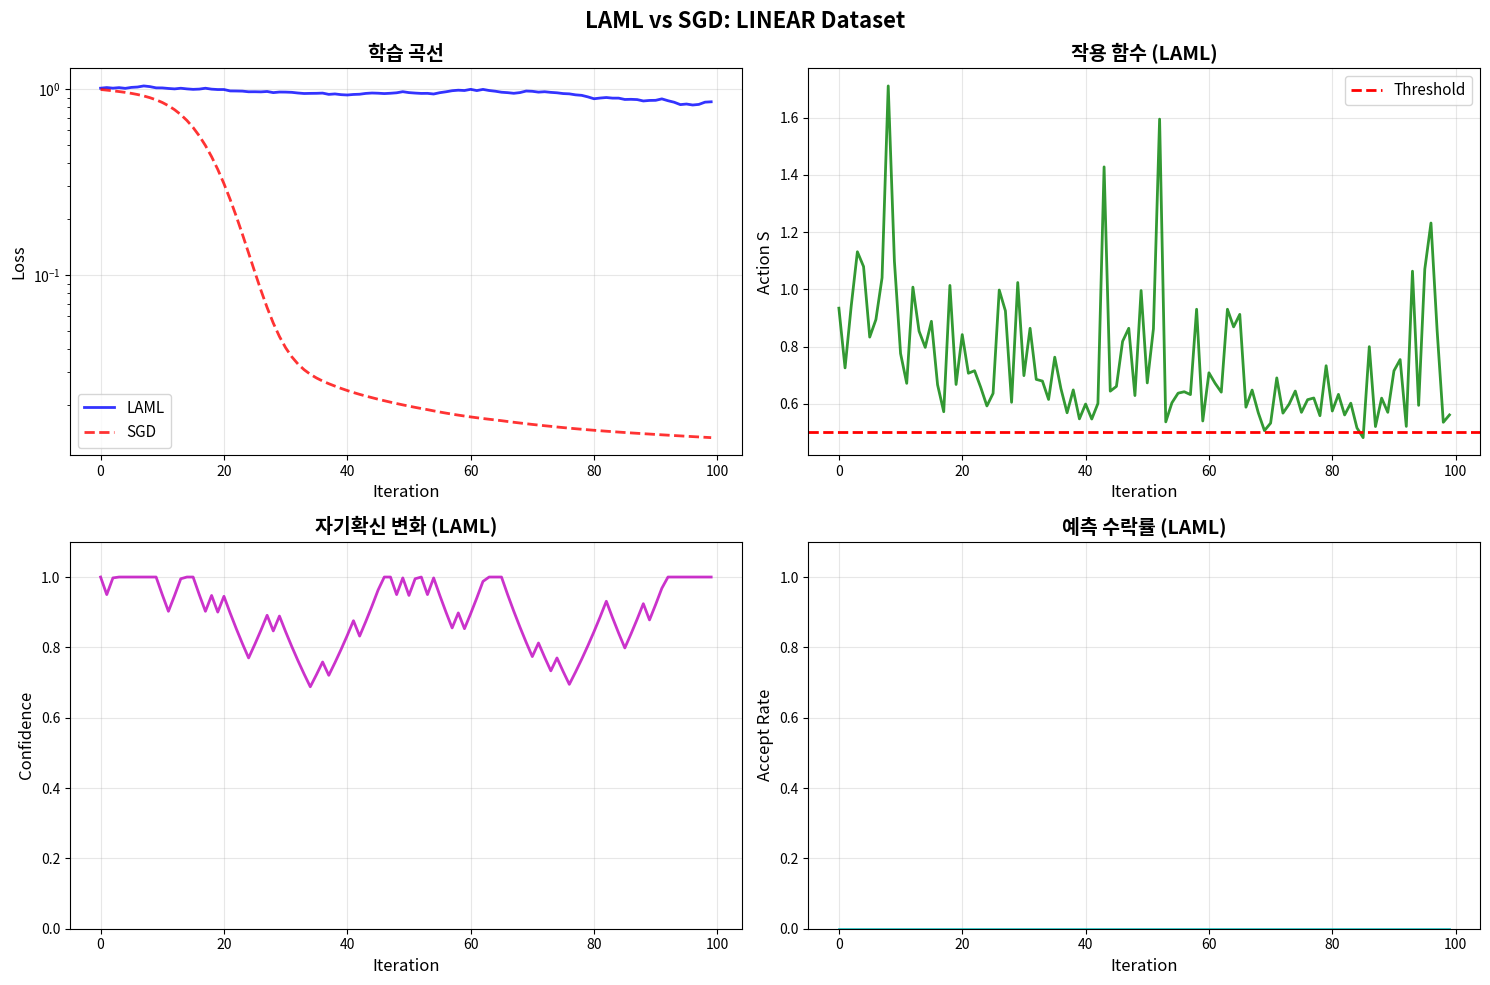

Reproduce this figure in Python. (Note: this script raises an exception after producing the figure.)
"""
LAML: Lagrangian Action Minimization Learning
==============================================

완전히 새로운 학습 패러다임 구현

핵심 아이디어:
1. 데이터 → 최종 가중치 예측 (메타 예측)
2. 시작 → 끝 최적 궤적 계산 (BVP)
3. 최소 작용 원리 만족 여부 검증
4. 불만족 시 탐색 및 보정
5. 강화학습식 랜덤성과 자기확신 조절
"""

import numpy as np
import matplotlib.pyplot as plt
from typing import Tuple, Dict
import time


class LightweightNN:
    """초경량 신경망 (4→6→1)"""

    def __init__(self, seed=None):
        if seed:
            np.random.seed(seed)

        # 작은 가중치로 초기화
        self.W1 = np.random.randn(4, 6) * 0.1
        self.b1 = np.zeros(6)
        self.W2 = np.random.randn(6, 1) * 0.1
        self.b2 = np.zeros(1)

    def forward(self, X):
        """순전파: ReLU 활성화"""
        self.X = X
        self.z1 = X @ self.W1 + self.b1
        self.a1 = np.maximum(0, self.z1)
        self.z2 = self.a1 @ self.W2 + self.b2
        return self.z2

    def loss(self, X, y):
        """MSE 손실"""
        pred = self.forward(X)
        return np.mean((pred - y) ** 2)

    def get_weights(self):
        """모든 가중치를 1D 벡터로"""
        return np.concatenate([
            self.W1.flatten(), self.b1,
            self.W2.flatten(), self.b2
        ])

    def set_weights(self, w):
        """1D 벡터에서 가중치 복원"""
        self.W1 = w[:24].reshape(4, 6)
        self.b1 = w[24:30]
        self.W2 = w[30:36].reshape(6, 1)
        self.b2 = w[36:37]

    def gradient(self, X, y):
        """역전파로 그래디언트 계산"""
        m = len(X)
        pred = self.forward(X)

        # 역전파
        dz2 = 2 * (pred - y) / m
        dW2 = self.a1.T @ dz2
        db2 = np.sum(dz2, axis=0)

        da1 = dz2 @ self.W2.T
        dz1 = da1 * (self.z1 > 0)
        dW1 = X.T @ dz1
        db1 = np.sum(dz1, axis=0)

        return np.concatenate([
            dW1.flatten(), db1,
            dW2.flatten(), db2
        ])


class MetaPredictor:
    """
    메타 예측기: 데이터 → 최종 가중치 예측

    실제로는 많은 학습 경험으로부터 학습된 모델이어야 하지만,
    여기서는 간단한 휴리스틱 사용
    """

    def predict(self, X, y, current_w, network):
        """
        데이터 특성으로부터 최종 가중치를 예측

        전략:
        1. 현재 gradient 방향 계산
        2. 데이터 분산을 고려한 step size
        3. 약간의 랜덤 탐색
        """
        # Gradient 방향
        grad = network.gradient(X, y)

        # 데이터 특성 기반 스케일
        y_std = np.std(y)
        scale = 2.0 * (1 + y_std)

        # 예측: 현재 + (gradient 반대 방향) + 탐색
        predicted = current_w - scale * grad
        predicted += np.random.randn(len(current_w)) * 0.3

        return predicted


class BVPSolver:
    """
    경계값 문제(BVP) 솔버: θ₀ → θ_T 최적 궤적 계산

    이상적으로는 Euler-Lagrange 방정식을 풀어야 하지만,
    여기서는 smoothstep 보간 사용 (계산 효율성)
    """

    def solve(self, theta_0, theta_T, steps=10):
        """Smoothstep 보간으로 부드러운 궤적 생성"""
        trajectory = []

        for i in range(steps):
            t = i / (steps - 1)
            # Smoothstep: 3t² - 2t³
            smooth = 3 * t**2 - 2 * t**3
            theta_t = theta_0 + smooth * (theta_T - theta_0)
            trajectory.append(theta_t)

        return np.array(trajectory)


class ActionCalculator:
    """
    작용(Action) 계산기

    S = ∫[½||θ̇||² + λL(θ)] dt

    - 운동 에너지: ½||θ̇||²  (변화의 빠르기)
    - 포텐셜: λL(θ)        (손실 함수)
    """

    def __init__(self, network, X, y, lambda_loss=1.0):
        self.net = network
        self.X = X
        self.y = y
        self.lambda_loss = lambda_loss

    def compute(self, trajectory):
        """궤적을 따라 작용 적분"""
        action = 0.0

        for i in range(len(trajectory) - 1):
            theta_t = trajectory[i]
            theta_next = trajectory[i + 1]

            # 속도: θ̇
            velocity = theta_next - theta_t
            kinetic = 0.5 * np.sum(velocity ** 2)

            # 손실
            self.net.set_weights(theta_t)
            loss = self.net.loss(self.X, self.y)
            potential = self.lambda_loss * loss

            # Lagrangian
            action += kinetic + potential

        return action / len(trajectory)


class LAMLOptimizer:
    """
    LAML 최적화기: 새로운 학습 패러다임

    알고리즘:
    1. 데이터 → 최종 가중치 예측
    2. 시작 → 끝 궤적 계산
    3. Action 검증
    4. 불만족 → 탐색 & 보정
    5. 만족 → 업데이트
    6. 랜덤성 + 자기확신 조절
    """

    def __init__(self, network,
                 action_threshold=0.5,
                 learning_rate=0.1,
                 explore_samples=8):
        self.net = network
        self.action_threshold = action_threshold
        self.lr = learning_rate
        self.explore_samples = explore_samples

        self.meta_predictor = MetaPredictor()
        self.bvp_solver = BVPSolver()

        # 추적
        self.history = {
            'loss': [],
            'action': [],
            'confidence': [],
            'accept_rate': []
        }
        self.confidence = 1.0  # 자기확신
        self.accepts = 0
        self.rejects = 0

    def train(self, X, y, max_iters=100, verbose=True):
        """LAML 학습 루프"""
        start = time.time()
        action_calc = ActionCalculator(self.net, X, y)

        for it in range(max_iters):
            # 1. 메타 예측: 데이터 → 최종 가중치
            theta_0 = self.net.get_weights()
            theta_pred = self.meta_predictor.predict(X, y, theta_0, self.net)

            # 2. BVP: 시작 → 끝 궤적
            traj = self.bvp_solver.solve(theta_0, theta_pred, steps=10)

            # 3. Action 계산
            action = action_calc.compute(traj)
            loss_before = self.net.loss(X, y)

            # 4. Action이 너무 크면 탐색 & 보정
            if action > self.action_threshold:
                theta_pred = self._explore_alternatives(
                    X, y, theta_0, theta_pred, action_calc
                )
                traj = self.bvp_solver.solve(theta_0, theta_pred, steps=10)
                action = action_calc.compute(traj)
                self.rejects += 1
            else:
                self.accepts += 1

            # 5. 궤적을 따라 업데이트
            step_size = self.lr * self.confidence
            direction = traj[1] - theta_0

            # 랜덤 탐색 추가 (강화학습 효과)
            noise = np.random.randn(len(theta_0)) * 0.02 * self.confidence
            theta_new = theta_0 + step_size * direction + noise

            self.net.set_weights(theta_new)
            loss_after = self.net.loss(X, y)

            # 6. 자기확신 조절
            if loss_after < loss_before:
                self.confidence = min(1.0, self.confidence * 1.05)
            else:
                self.confidence *= 0.95
                self.confidence = max(0.1, self.confidence)

            # 추적
            self.history['loss'].append(loss_after)
            self.history['action'].append(action)
            self.history['confidence'].append(self.confidence)
            accept_rate = self.accepts / (self.accepts + self.rejects + 1e-8)
            self.history['accept_rate'].append(accept_rate)

            if verbose and it % 10 == 0:
                print(f"[{it:3d}] Loss: {loss_after:.5f} | "
                      f"Action: {action:.4f} | "
                      f"Conf: {self.confidence:.3f} | "
                      f"Accept: {accept_rate:.2%}")

            # 조기 종료
            if action < self.action_threshold and loss_after < 0.01:
                if verbose:
                    print(f"\n✓ Converged at iteration {it}")
                break

        elapsed = time.time() - start
        return {
            'final_loss': self.history['loss'][-1],
            'iterations': len(self.history['loss']),
            'time': elapsed
        }

    def _explore_alternatives(self, X, y, theta_0, theta_current, action_calc):
        """
        Action이 높을 때 대안 탐색
        강화학습식 랜덤 탐색
        """
        best_theta = theta_current
        best_action = float('inf')

        for _ in range(self.explore_samples):
            # 랜덤 섭동
            noise = np.random.randn(len(theta_current)) * 0.3 * self.confidence
            candidate = theta_current + noise

            # 평가
            traj = self.bvp_solver.solve(theta_0, candidate, steps=10)
            action = action_calc.compute(traj)

            if action < best_action:
                best_action = action
                best_theta = candidate

        return best_theta


class SGDOptimizer:
    """비교를 위한 표준 SGD"""

    def __init__(self, network, learning_rate=0.1):
        self.net = network
        self.lr = learning_rate
        self.history = {'loss': []}

    def train(self, X, y, max_iters=100, verbose=False):
        """표준 gradient descent"""
        start = time.time()

        for it in range(max_iters):
            grad = self.net.gradient(X, y)
            w = self.net.get_weights()
            w -= self.lr * grad
            self.net.set_weights(w)

            loss = self.net.loss(X, y)
            self.history['loss'].append(loss)

            if verbose and it % 10 == 0:
                print(f"[{it:3d}] Loss: {loss:.5f}")

            if loss < 0.01:
                break

        elapsed = time.time() - start
        return {
            'final_loss': self.history['loss'][-1],
            'iterations': len(self.history['loss']),
            'time': elapsed
        }


def make_dataset(name='nonlinear', n=100):
    """테스트 데이터셋 생성"""
    np.random.seed(42)
    X = np.random.randn(n, 4)

    if name == 'linear':
        y = (X @ [1, -0.5, 0.3, 0.8]).reshape(-1, 1)
    elif name == 'nonlinear':
        y = (np.sin(X[:, 0]) + np.cos(X[:, 1]) * X[:, 2]).reshape(-1, 1)
    elif name == 'xor':
        y = ((X[:, 0] > 0) ^ (X[:, 1] > 0)).astype(float).reshape(-1, 1)

    # 정규화
    X = (X - X.mean(0)) / (X.std(0) + 1e-8)
    y = (y - y.mean()) / (y.std() + 1e-8)

    return X, y


def run_experiment(dataset_name='nonlinear'):
    """실험 실행: LAML vs SGD"""
    print(f"\n{'='*70}")
    print(f"실험: {dataset_name.upper()} 데이터셋")
    print(f"{'='*70}\n")

    X, y = make_dataset(dataset_name, n=100)
    print(f"데이터: X={X.shape}, y={y.shape}\n")

    # LAML
    print("1️⃣  LAML (Lagrangian Action Minimization Learning)")
    print("-" * 70)
    net_laml = LightweightNN(seed=42)
    opt_laml = LAMLOptimizer(net_laml, action_threshold=0.5, learning_rate=0.1)
    result_laml = opt_laml.train(X, y, max_iters=100, verbose=True)

    # SGD
    print(f"\n2️⃣  Standard SGD")
    print("-" * 70)
    net_sgd = LightweightNN(seed=42)
    opt_sgd = SGDOptimizer(net_sgd, learning_rate=0.1)
    result_sgd = opt_sgd.train(X, y, max_iters=100, verbose=True)

    # 비교
    print(f"\n{'='*70}")
    print("📊 결과 비교")
    print(f"{'='*70}")
    print(f"{'지표':<25} {'LAML':>20} {'SGD':>20}")
    print("-" * 70)
    print(f"{'최종 손실':<25} {result_laml['final_loss']:>20.6f} {result_sgd['final_loss']:>20.6f}")
    print(f"{'수렴 반복 횟수':<25} {result_laml['iterations']:>20d} {result_sgd['iterations']:>20d}")
    print(f"{'학습 시간 (초)':<25} {result_laml['time']:>20.4f} {result_sgd['time']:>20.4f}")

    improvement = (result_sgd['final_loss'] - result_laml['final_loss']) / result_sgd['final_loss'] * 100
    print(f"{'손실 개선율 (%)':<25} {improvement:>20.2f}")
    print("="*70)

    return {
        'laml': result_laml,
        'sgd': result_sgd,
        'laml_opt': opt_laml,
        'sgd_opt': opt_sgd,
        'dataset': dataset_name
    }


def plot_comparison(results):
    """결과 시각화"""
    laml_opt = results['laml_opt']
    sgd_opt = results['sgd_opt']
    dataset = results['dataset']

    fig, axes = plt.subplots(2, 2, figsize=(15, 10))
    fig.suptitle(f'LAML vs SGD: {dataset.upper()} Dataset',
                 fontsize=16, fontweight='bold')

    # 1. 손실 곡선
    ax = axes[0, 0]
    ax.plot(laml_opt.history['loss'], 'b-', label='LAML', linewidth=2, alpha=0.8)
    ax.plot(sgd_opt.history['loss'], 'r--', label='SGD', linewidth=2, alpha=0.8)
    ax.set_xlabel('Iteration', fontsize=12)
    ax.set_ylabel('Loss', fontsize=12)
    ax.set_title('학습 곡선', fontsize=14, fontweight='bold')
    ax.legend(fontsize=11)
    ax.grid(True, alpha=0.3)
    ax.set_yscale('log')

    # 2. Action (LAML만)
    ax = axes[0, 1]
    ax.plot(laml_opt.history['action'], 'g-', linewidth=2, alpha=0.8)
    ax.axhline(y=0.5, color='red', linestyle='--', linewidth=2, label='Threshold')
    ax.set_xlabel('Iteration', fontsize=12)
    ax.set_ylabel('Action S', fontsize=12)
    ax.set_title('작용 함수 (LAML)', fontsize=14, fontweight='bold')
    ax.legend(fontsize=11)
    ax.grid(True, alpha=0.3)

    # 3. 자기확신
    ax = axes[1, 0]
    ax.plot(laml_opt.history['confidence'], 'm-', linewidth=2, alpha=0.8)
    ax.set_xlabel('Iteration', fontsize=12)
    ax.set_ylabel('Confidence', fontsize=12)
    ax.set_title('자기확신 변화 (LAML)', fontsize=14, fontweight='bold')
    ax.grid(True, alpha=0.3)
    ax.set_ylim([0, 1.1])

    # 4. 수락률
    ax = axes[1, 1]
    ax.plot(laml_opt.history['accept_rate'], 'c-', linewidth=2, alpha=0.8)
    ax.set_xlabel('Iteration', fontsize=12)
    ax.set_ylabel('Accept Rate', fontsize=12)
    ax.set_title('예측 수락률 (LAML)', fontsize=14, fontweight='bold')
    ax.grid(True, alpha=0.3)
    ax.set_ylim([0, 1.1])

    plt.tight_layout()

    filename = f'/Users/<user>/Documents/GitHub/ai/laml_{dataset}_results.png'
    plt.savefig(filename, dpi=300, bbox_inches='tight')
    print(f"\n✅ 시각화 저장: {filename}")

    return fig


if __name__ == "__main__":
    print("\n" + "="*70)
    print("🚀 LAML: Lagrangian Action Minimization Learning")
    print("   물리학에서 영감을 받은 완전히 새로운 학습 패러다임")
    print("="*70)

    # 여러 데이터셋에서 실험
    datasets = ['linear', 'nonlinear', 'xor']
    all_results = {}

    for ds in datasets:
        result = run_experiment(ds)
        all_results[ds] = result
        plot_comparison(result)

    # 최종 요약
    print(f"\n{'='*70}")
    print("🎯 전체 요약")
    print(f"{'='*70}")

    for ds, res in all_results.items():
        laml_loss = res['laml']['final_loss']
        sgd_loss = res['sgd']['final_loss']
        improvement = (sgd_loss - laml_loss) / sgd_loss * 100

        if improvement > 0:
            status = "✅ LAML 승리"
        else:
            status = "❌ SGD 승리"

        print(f"{ds.upper():12s} | {status:15s} | 개선: {improvement:+.2f}%")

    print("\n" + "="*70)
    print("✅ 실험 완료!")
    print("="*70 + "\n")
